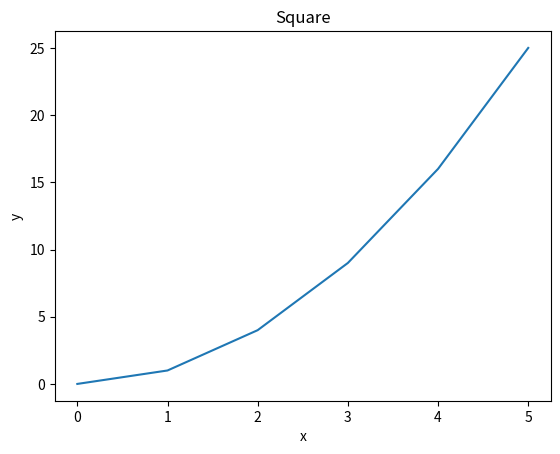
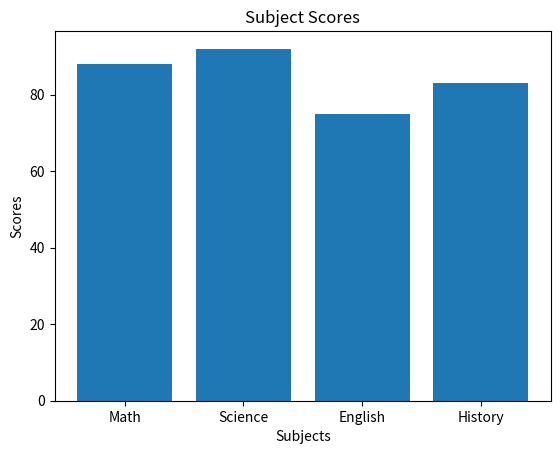
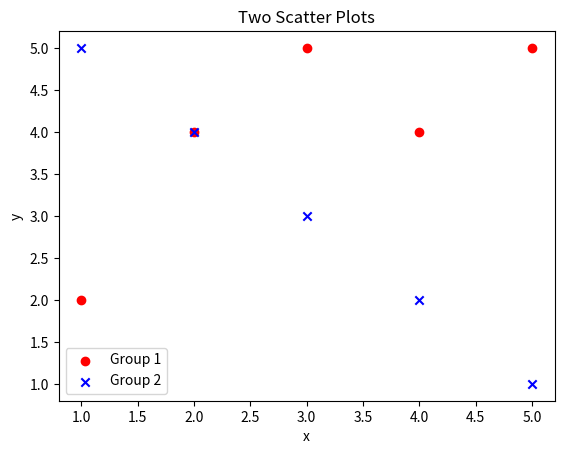
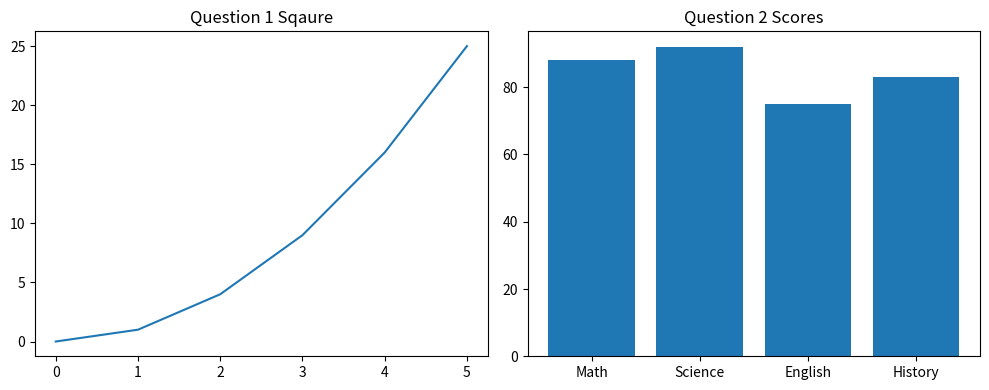
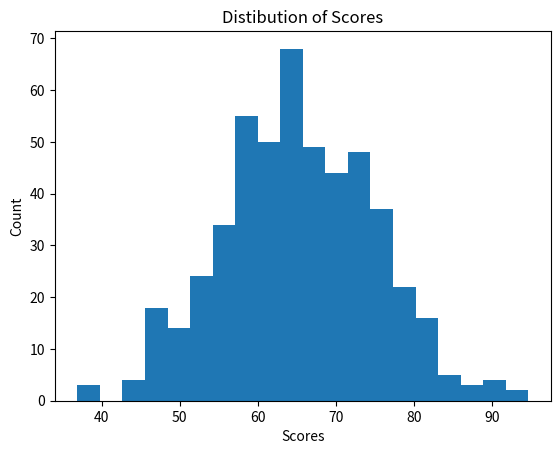
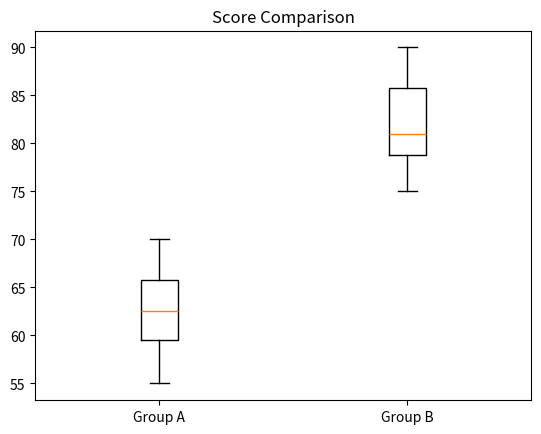
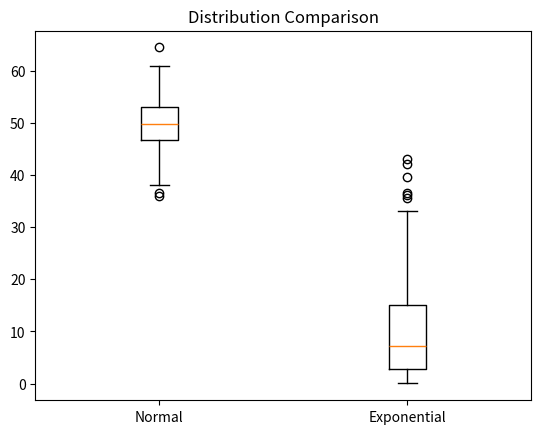
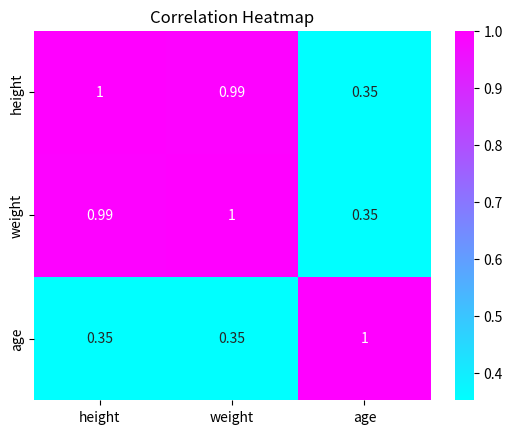

Reproduce these figures in Python, in order.
import pandas as pd
import numpy as np
import matplotlib.pyplot as plt
import seaborn as sns
from scipy import stats
from scipy.stats import pearsonr

# --- Pandas ---
# Pandas Question 1
# Create the following DataFrame and print the first three rows, the shape, and the data types of each column.
data = {
    "name":   ["Alice", "Bob", "Carol", "David", "Eve"],
    "grade":  [85, 72, 90, 68, 95],
    "city":   ["Boston", "Austin", "Boston", "Denver", "Austin"],
    "passed": [True, True, True, False, True]
}
df = pd.DataFrame(data)

# Print the first three rows
print(df.head(3))

# Print the shape of the DataFrame
print(df.shape)

# Print the data types of each column
print(df.dtypes)

# Pandas Question 2
# Using the DataFrame from Q1, filter the rows to show only students who passed and have a grade above 80. Print the result.
passing_students_df = df[(df["grade"] > 80) & (df["passed"] == True)]
print(passing_students_df)

# Pandas Question 3
# Add a new column called "grade_curved" that adds 5 points to each student's grade. Print the updated DataFrame (all columns, all rows).
df["grade_curved"] = df["grade"] + 5
print(df)

# Pandas Question 4
# Add a new column called "name_upper" that contains each student's name in uppercase, using the .str accessor. Print the "name" and "name_upper" columns together.
df["name_upper"] = df["name"].str.upper()
print(df[["name", "name_upper"]])

# Pandas Question 5
# Group the DataFrame by "city" and compute the mean grade for each city. Print the result.
city_mean = df.groupby("city")["grade"].mean()
print(city_mean)

# Pandas Question 6
# Replace the value "Austin" in the "city" column with "Houston". Print the "name" and "city" columns to confirm the change.
df["city"] = df["city"].replace("Austin", "Houston")
print(df[["name", "city"]])

# Pandas Question 7
# Sort the DataFrame by "grade" in descending order and print the top 3 rows.
df_sorted = df.sort_values(by = "grade", ascending = False)
print(df_sorted.head(3))

# --- NumPy ---
# NumPy Question 1
# Create a 1D NumPy array from the list [10, 20, 30, 40, 50]. Print its shape, dtype, and ndim.
arr_1d = np.array([10, 20, 30, 40, 50])

# Print shape of array
print(np.shape(arr_1d))

# Print dtype of array
print(arr_1d.dtype)

# Print ndim of array
print(arr_1d.ndim)

# NumPy Question 2
# Create the following 2D array and print its shape and size (total number of elements).
arr_2d = np.array([[1, 2, 3],
                [4, 5, 6],
                [7, 8, 9]])

# Print shape of array
print(np.shape(arr_2d))

# Print size of array
print(arr_2d.size)

# NumPy Question 3
# Using the 2D array from Q2, slice out the top-left 2x2 block and print it. The expected result is [[1, 2], [4, 5]].
sliced_arr = arr_2d[:2, :2]
print(sliced_arr)

# NumPy Question 4
# Create a 3x4 array of zeros using a built-in command. Then create a 2x5 array of ones using a built-in command. Print both.
array_zero = np.zeros((3, 4))
array_one = np.ones((2, 5))

print(array_zero)
print(array_one)

# NumPy Question 5
# Create an array using np.arange(0, 50, 5). First, think about what you expect it to look like. Then, print the array, its shape, mean, sum, and standard deviation.
array_arange = np.arange(0, 50, 5)

# I believe that this will be a 1d array, we know it will increment by 5 starting from 0.

print(array_arange)
print(array_arange.shape)
print(np.mean(array_arange))
print(np.sum(array_arange))
print(np.std(array_arange))

# NumPy Question 6
# Generate an array of 200 random values drawn from a normal distribution with mean 0 and standard deviation 1 (use np.random.normal()). Print the mean and standard deviation of the result.

# If we don't specify loc(mean) or scale(std) their defaults will be 0 and 1 which is what the question is asking for
array_random = np.random.normal(size = 200)

print(np.mean(array_random))
print(np.std(array_random))


# --- Matplotlib ---
# Matplotlib Question 1
# Plot the following data as a line plot. Add a title "Squares", x-axis label "x", and y-axis label "y".
x = [0, 1, 2, 3, 4, 5]
y = [0, 1, 4, 9, 16, 25]

# Creating the plot and seperate window
plt.figure()
plt.plot(x, y)

# Adding titles
plt.title("Square")
plt.xlabel("x")
plt.ylabel("y")

# Matplotlib Question 2
# Create a bar plot for the following subject scores. Add a title "Subject Scores" and label both axes.
subjects = ["Math", "Science", "English", "History"]
scores   = [88, 92, 75, 83]

# Creating the plot and making sure it shows seperate from previous plot
plt.figure()
plt.bar(subjects, scores)

# Adding titles
plt.title("Subject Scores")
plt.xlabel("Subjects")
plt.ylabel("Scores")

# Matplotlib Question 3
# Plot the two datasets below as a scatter plot on the same figure. Use different colors for each, add a legend, and label both axes.
x1, y1 = [1, 2, 3, 4, 5], [2, 4, 5, 4, 5]
x2, y2 = [1, 2, 3, 4, 5], [5, 4, 3, 2, 1]

plt.figure()
plt.scatter(x1, y1, color = "red", label = "Group 1", marker = "o")
plt.scatter(x2, y2, color = "blue", label = "Group 2", marker = "x")

# Adding titles
plt.title("Two Scatter Plots")
plt.xlabel("x")
plt.ylabel("y")

# Adding legend to scatter plot
plt.legend()

# Matplotlib Question 4
# Use plt.subplots() to create a figure with 1 row and 2 subplots side by side. In the left subplot, plot x vs y from Q1 as a line. In the right subplot, plot the subjects and scores from Q2 as a bar plot. Add a title to each subplot and call plt.tight_layout() before showing.

fig, (ax1, ax2) = plt.subplots(1, 2, figsize = (10, 4))
ax1.plot(x, y)
ax1.set_title("Question 1 Sqaure")

ax2.bar(subjects, scores)
ax2.set_title("Question 2 Scores")

plt.tight_layout()

# --- Descriptive Statistics Review ---
# Descriptive Statistics Question 1
# Given the list below, use NumPy to compute and print the mean, median, variance, and standard deviation. Label each printed value.
data = [12, 15, 14, 10, 18, 22, 13, 16, 14, 15]

# Saving all values to variables for easier readability
mean_val = np.mean(data)
median_val = np.median(data)
variance_val = np.var(data)
std_val = np.std(data)

# Label and print the results
print(f"Mean : {mean_val}")
print(f"Median : {median_val}")
print(f"Variance : {variance_val}")
print(f"Standard Deviation : {std_val}")

# Descriptive Statistics Question 2
# Generate 500 random values from a normal distribution with mean 65 and standard deviation 10 (use np.random.normal(65, 10, 500)). Plot a histogram with 20 bins. Add a title "Distribution of Scores" and label both axes.
random_data = np.random.normal(65, 10, 500)
plt.figure()
plt.hist(random_data, bins = 20)

# Adding titles
plt.title("Distibution of Scores")
plt.xlabel("Scores")
plt.ylabel("Count")

# Descriptive Statistics Question 3
# Create a boxplot comparing the two groups below. Label each box ("Group A" and "Group B") and add a title "Score Comparison".
group_a = [55, 60, 63, 70, 68, 62, 58, 65]
group_b = [75, 80, 78, 90, 85, 79, 82, 88]

# Prepare data to be plotted
data_to_plot = [group_a, group_b]

plt.figure()
plt.boxplot(data_to_plot, tick_labels = ["Group A", "Group B"])

# Add title
plt.title("Score Comparison")

# Descriptive Statistics Question 4
# Create side-by-side boxplots comparing the two distributions. Label each boxplot appropriately ("Normal" and "Exponential") and add a title "Distribution Comparison".
normal_data = np.random.normal(50, 5, 200)
skewed_data = np.random.exponential(10, 200)

# Prepare data to be plotted
data_to_plot = [normal_data, skewed_data]

# Did not do a subplot because this says to do a side by side comparison not two graphs next to each other
plt.figure()
plt.boxplot(data_to_plot, tick_labels = ["Normal", "Exponential"])

# Add Title
plt.title("Distribution Comparison")

# Then, add a comment in your code briefly noting which distribution is more skewed, and which descriptive statistic (mean or median) would provide a more appropriate measure of central tendency for each distribution.
# The "Exponential" distribution is more skewed (it has a long tail to the right).  The "Normal" distribution is symmetric. For Normal, the mean is a good measure of the center. For Exponential, the median is better because the mean gets pulled by the extreme values.

# Descriptive Statistics Question 5
# Print the mean, median, and mode of the following:
data1 = [10, 12, 12, 16, 18]
data2 = [10, 12, 12, 16, 150]

data1_mean = np.mean(data1)
data1_median = np.median(data1)
# Finding mode, need to find the count of the values
vals1, counts1 = np.unique(data1, return_counts= True)
# Finding the index of the value that shows up the most
data1_mode_index = np.argmax(counts1)
data1_mode = vals1[data1_mode_index]

print(f"Data 1 Mean : {data1_mean}")
print(f"Data 1 Median : {data1_median}")
print(f"Data 1 Mode : {data1_mode}")

data2_mean = np.mean(data2)
data2_median = np.median(data2)
# Finding mode, need to find the count of the values
vals2, counts2 = np.unique(data2, return_counts= True)
# Finding the index of the value that shows up the most
data2_mode_index = np.argmax(counts2)
data2_mode = vals2[data2_mode_index]

print(f"Data 2 Mean : {data2_mean}")
print(f"Data 2 Median : {data2_median}")
print(f"Data 2 Mode : {data2_mode}")

# Why are the median and mean so different for data2? Add your answer as a comment in the code.
# The mean and median of data2 differ so much because 150 is an outlier.  The mean is sensitive to extreme values, so it gets pulled up by 150, which is different from the median that reflects the middle value and is resistant to outliers.

# --- Hypothesis Testing Review ---
# Hypothesis Testing Question 1
# Run an independent samples t-test on the two groups below. Print the t-statistic and p-value.
group_a = [72, 68, 75, 70, 69, 73, 71, 74]
group_b = [80, 85, 78, 83, 82, 86, 79, 84]

t_stat, p_val = stats.ttest_ind(group_a, group_b)

print(f"t-statistic : {t_stat:.4f}")
print(f"p-value : {p_val:.4f}")

# Hypothesis Testing Question 2
# Using the p-value from Q1, write an if/else statement that prints whether the result is statistically significant at alpha = 0.05.
alpha = 0.05

if p_val < alpha:
    print("We can assume the null hypothesis is False")
else:
    print("We can assume the null hypothesis is True")

# Hypothesis Testing Question 3
# Run a paired t-test on the before/after scores below (the same students measured twice). Print the t-statistic and p-value.
before = [60, 65, 70, 58, 62, 67, 63, 66]
after  = [68, 70, 76, 65, 69, 72, 70, 71]

t_stat, p_val = stats.ttest_rel(before, after)

print(f"t-statistic : {t_stat:.4f}")
print(f"p-value : {p_val:.4f}")

# Hypothesis Testing Question 4
# Run a one-sample t-test to check whether the mean of scores is significantly different from a national benchmark of 70. Print the t-statistic and p-value.
scores = [72, 68, 75, 70, 69, 74, 71, 73]
benchmark = 70

t_stat, p_val = stats.ttest_1samp(scores, benchmark)

print(f"t-statistic : {t_stat:.4f}")
print(f"p-value : {p_val:.4f}")

# Hypothesis Testing Question 5
# Re-run the test from Q1 as a one-tailed test to check whether group_a scores are less than group_b scores. Print the resulting p-value. Use the alternative parameter.

t_stat, p_val = stats.ttest_ind(group_a, group_b, alternative = "less")

print(f"t-statistic : {t_stat:.4f}")
print(f"p-value : {p_val:.4f}")

# Hypothesis Testing Question 6
# Write a plain-language conclusion for the result of Q1 (do not just say "reject the null hypothesis"). Format it as a print() statement. Your conclusion should mention the direction of the difference and whether it is likely due to chance.
print("The average of Group B is significantly higher than Group A. The p-value is much smaller that 0.5 (at 0.0000), this difference is very unlikely to be due to chance.")

# --- Correlation Review ---
# Correlation Question 1
# Compute the Pearson correlation between x and y below using np.corrcoef(). Print the full correlation matrix, then print just the correlation coefficient (the value at position [0, 1]).

x = [1, 2, 3, 4, 5]
y = [2, 4, 6, 8, 10]

corr_matrix = np.corrcoef(x, y)
corr_coef = corr_matrix[0, 1]

print(corr_matrix)
print(f"Correlation Coefficient : {corr_coef:4f}")

# What do you expect the correlation to be, and why? Add your answer as a comment in the code.
# The correlation is expected to be 1 because y increases perfectly linearly with x.  As x goes up, y goes up in exact proportion, so the relationship is a perfect positive correlation.

# Correlation Question 2
# Use pearsonr() from scipy.stats to compute the correlation between x and y below. Print both the correlation coefficient and the p-value.
x = [1,  2,  3,  4,  5,  6,  7,  8,  9, 10]
y = [10, 9,  7,  8,  6,  5,  3,  4,  2,  1]

corr_coef, p_val = pearsonr(x, y)

print(f"Correlation Coefficient : {corr_coef:4f}")
print(f"P Value : {p_val:4f}")

# Correlation Question 3
# Create the following DataFrame and use df.corr() to compute the correlation matrix. Print the result.
people = {
    "height": [160, 165, 170, 175, 180],
    "weight": [55,  60,  65,  72,  80],
    "age":    [25,  30,  22,  35,  28]
}
df = pd.DataFrame(people)
corr_matrix = df.corr()

print(corr_matrix)

# Correlation Question 4
# Create a scatter plot of x and y below, which have a negative relationship. Add a title "Negative Correlation" and label both axes.
x = [10, 20, 30, 40, 50]
y = [90, 75, 60, 45, 30]

plt.figure()
plt.scatter(x, y)

# Adding titles
plt.title("Negative Correlation")
plt.xlabel("x")
plt.ylabel("y")

# Correlation Question 5
# Using the correlation matrix from Q3, create a heatmap with sns.heatmap(). Pass annot=True so the correlation values appear in each cell, and add a title "Correlation Heatmap"

sns.heatmap(corr_matrix, annot = True, cmap = "cool")

# Adding title
plt.title("Correlation Heatmap")

# --- Pipelines ---
# Pipelines Question 1
# A data pipeline is a sequence of processing steps where each step takes in data, transforms it, and passes the result to the next. You don't need a special framework to build one -- chaining plain functions together is often enough.

# Given the array below, which contains some missing values scattered throughout:
arr = np.array([12.0, 15.0, np.nan, 14.0, 10.0, np.nan, 18.0, 14.0, 16.0, 22.0, np.nan, 13.0])

# takes a NumPy array and returns a pandas Series with the name "values"
def create_series(arr):
    values = pd.Series(arr)
    return values

# takes the Series, removes any NaN values using .dropna(), and returns the cleaned Series
def clean_data(series):
    cleaned_series = series.dropna()
    return cleaned_series

# takes the cleaned Series and returns a dictionary with four keys: "mean", "median", "std", and "mode". For mode, use series.mode()[0] to get a single value.
def summarize_data(series):
    # had to use lambdas to ensure only received the first value so we could use to_dict()
    data_summary = series.agg(mean = "mean",
                              median = "median",
                              std = "std",
                              mode = lambda x : x.mode()[0]).to_dict()
    return(data_summary)

# calls the three functions above in sequence and returns the summary dictionary.
def data_pipeline(arr):
    values = create_series(arr)
    cleaned_values = clean_data(values)
    data_summary = summarize_data(cleaned_values)
    for k, v in data_summary.items():
        print(f"{k} : {v}")

data_pipeline(arr)

# Show the all the graphs
plt.show()
